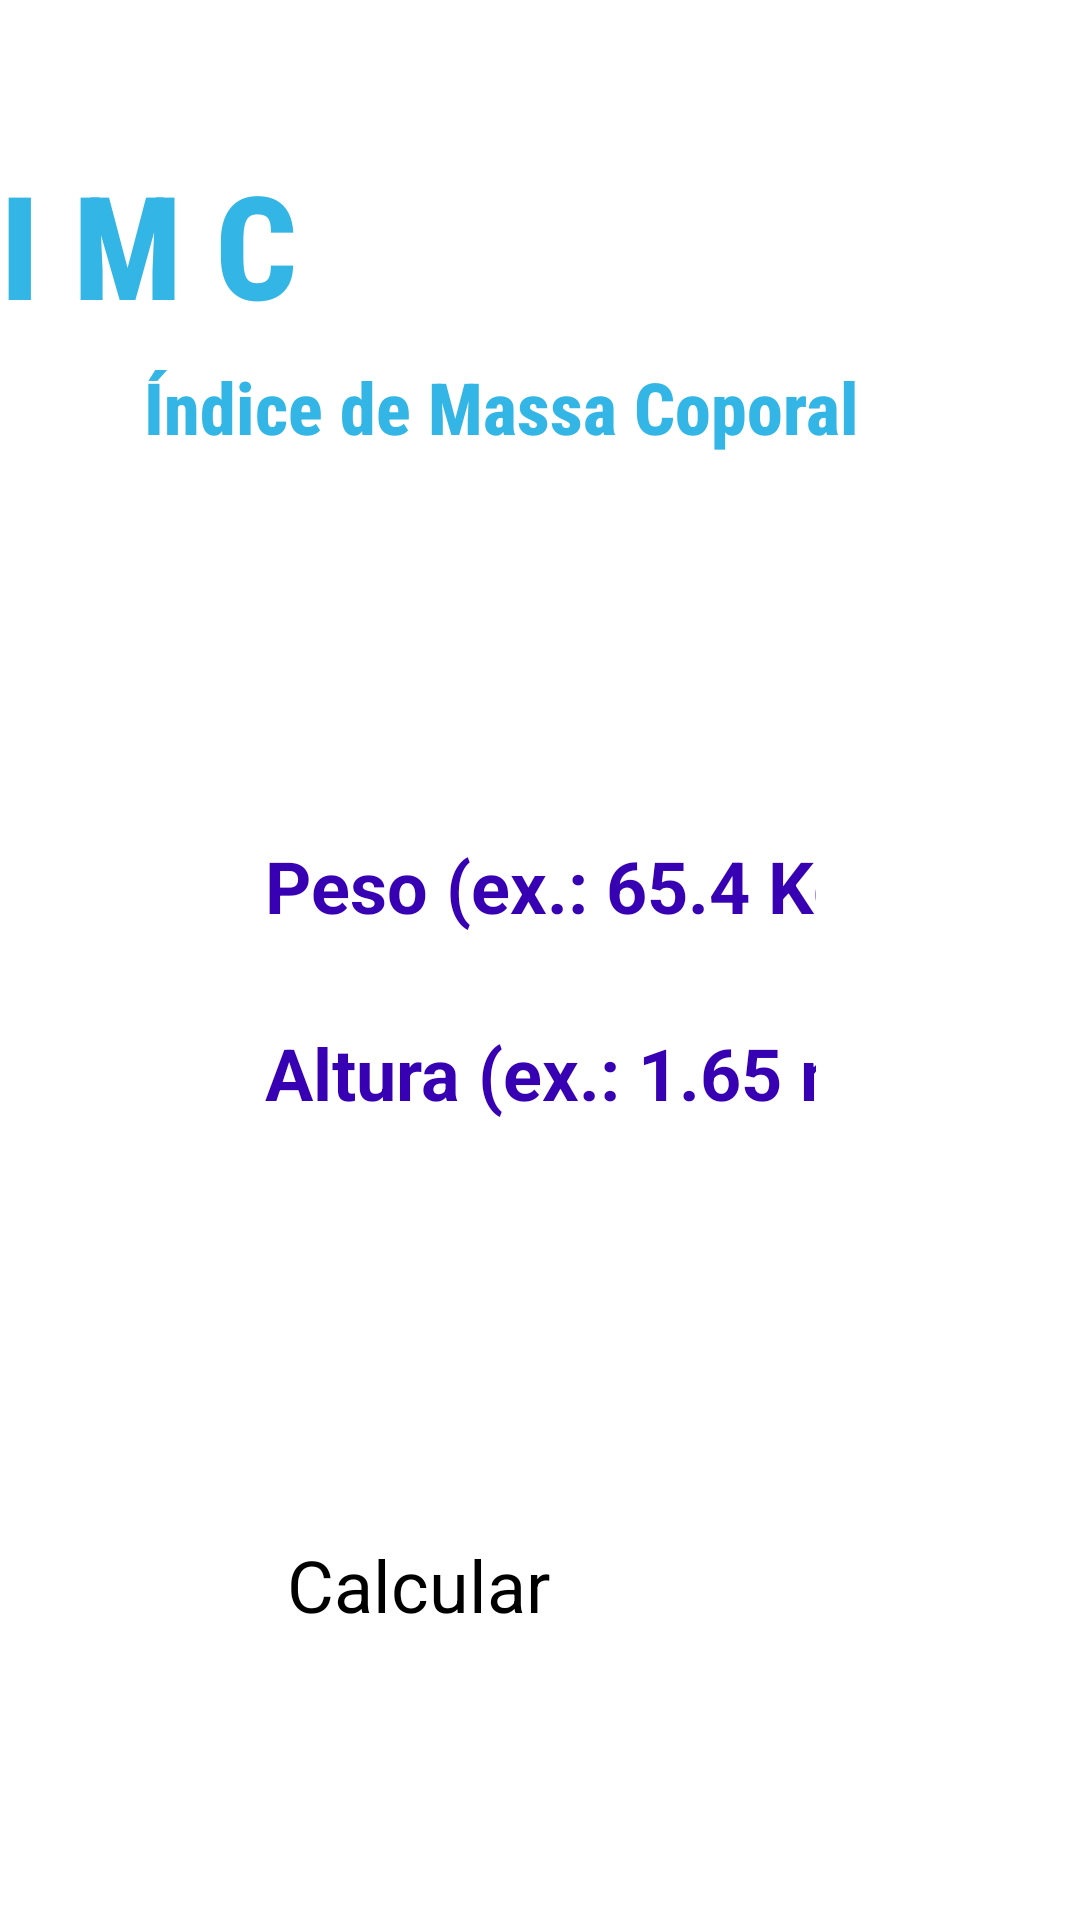

Android layout source for this screen:
<!-- AndroidManifest.xml: application theme Theme.ImcApp -->
<!-- res/layout/activity_main.xml -->
<?xml version="1.0" encoding="utf-8"?>
<androidx.constraintlayout.widget.ConstraintLayout xmlns:android="http://schemas.android.com/apk/res/android"
    xmlns:app="http://schemas.android.com/apk/res-auto"
    xmlns:tools="http://schemas.android.com/tools"
    android:id="@+id/relativeLayout"
    android:layout_width="match_parent"
    android:layout_height="match_parent">

    <androidx.constraintlayout.widget.Group
        android:id="@+id/group"
        android:layout_width="wrap_content"
        android:layout_height="wrap_content"
        android:visibility="visible"
        app:constraint_referenced_ids="calcularBTN" />

    <TextView
        android:id="@+id/titleTXT"
        style="@style/title_purple"
        android:layout_width="match_parent"
        android:layout_height="wrap_content"
        android:text="@string/imc"
        android:textSize="48sp"
        app:layout_constraintBottom_toBottomOf="parent"
        app:layout_constraintEnd_toEndOf="parent"
        app:layout_constraintHorizontal_bias="0.666"
        app:layout_constraintStart_toStartOf="parent"
        app:layout_constraintTop_toTopOf="parent"
        app:layout_constraintVertical_bias="0.085"
        tools:visibility="visible" />

    <TextView
        android:id="@+id/subtitleTXT"
        style="@style/title_purple"
        android:layout_width="0dp"
        android:layout_height="wrap_content"
        android:layout_marginHorizontal="48dp"
        android:text="@string/ndice_de_massa_coporal"
        android:textSize="24sp"
        app:layout_constraintBottom_toBottomOf="parent"
        app:layout_constraintEnd_toEndOf="parent"
        app:layout_constraintStart_toStartOf="parent"
        app:layout_constraintTop_toTopOf="@id/titleTXT"
        app:layout_constraintVertical_bias="0.126"
        tools:visibility="visible" />

    <EditText
        android:id="@+id/pesoEDT"
        style="@style/input_style"
        android:layout_width="match_parent"
        android:layout_height="wrap_content"
        android:layout_centerHorizontal="true"
        android:layout_centerVertical="true"
        android:padding="24dp"
        android:autofillHints=""
        android:hint="@string/peso_kg"
        app:layout_constraintBottom_toBottomOf="parent"
        app:layout_constraintEnd_toEndOf="parent"
        app:layout_constraintStart_toStartOf="parent"
        app:layout_constraintTop_toBottomOf="@+id/subtitleTXT"
        app:layout_constraintVertical_bias="0.181"
        tools:visibility="visible" />

    <EditText
        android:id="@+id/alturaEDT"
        style="@style/input_style"
        android:layout_width="match_parent"
        android:layout_height="wrap_content"
        android:padding="24dp"
        android:autofillHints=""
        android:hint="@string/altura_metros"
        app:layout_constraintBottom_toBottomOf="parent"
        app:layout_constraintEnd_toEndOf="parent"
        app:layout_constraintStart_toStartOf="parent"
        app:layout_constraintTop_toTopOf="parent"
        app:layout_constraintVertical_bias="0.537"
        tools:visibility="visible" />

    <Button
        android:id="@+id/calcularBTN"
        android:layout_width="200dp"
        android:layout_height="80dp"
        android:layout_marginBottom="64dp"
        android:backgroundTint="@android:color/holo_green_light"
        android:padding="16dp"
        android:text="@string/calcular"
        android:textSize="24sp"
        app:layout_constraintBottom_toBottomOf="parent"
        app:layout_constraintEnd_toEndOf="@id/guideline2"
        app:layout_constraintHorizontal_bias="0.497"
        app:layout_constraintStart_toStartOf="parent"
        tools:targetApi="lollipop"
        tools:visibility="visible" />

    <androidx.constraintlayout.widget.Guideline
        android:id="@+id/guideline2"
        android:layout_width="wrap_content"
        android:layout_height="wrap_content"
        android:orientation="vertical"
        app:layout_constraintGuide_percent="1.0" />

</androidx.constraintlayout.widget.ConstraintLayout>
<!-- resources referenced by this layout -->
<resources>
  <string name="altura_metros">Altura (ex.: 1.65 m)</string>
  <string name="calcular">Calcular</string>
  <string name="imc">I M C</string>
  <string name="ndice_de_massa_coporal">Índice de Massa Coporal</string>
  <string name="peso_kg">Peso (ex.: 65.4 Kg)</string>
  <style name="input_style">
          <item name="android:layout_marginTop">36dp</item>
          <item name="android:layout_marginHorizontal">64dp</item>
          <item name="android:inputType">numberDecimal</item>
          <item name="android:textColor">@color/purple_700</item>
          <item name="android:textStyle">bold</item>
          <item name="android:textSize">24sp</item>
          <item name="android:textAlignment">center</item>
      </style>
  <style name="title_purple">
          <item name="android:fontFamily">sans-serif-condensed-medium</item>
          <item name="android:textColor">@android:color/holo_blue_light</item>
          <item name="android:textSize">48sp</item>
          <item name="android:textStyle">bold</item>
      </style>
  <!-- not gathered from this repository: default colours our renderer supplied (Android Studio template values) -->
  <color name="purple_700">#FF3700B3</color>
</resources>
